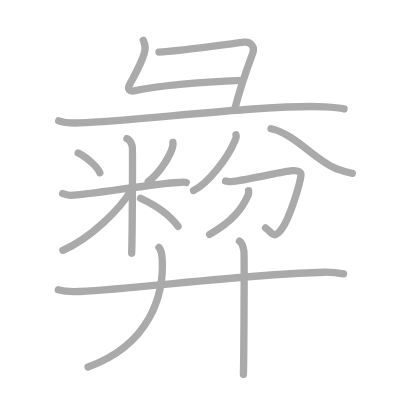
t = 0.00 s
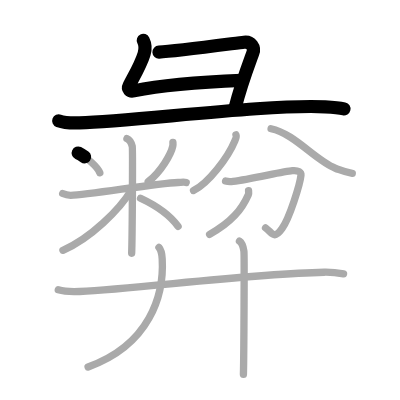
t = 3.25 s
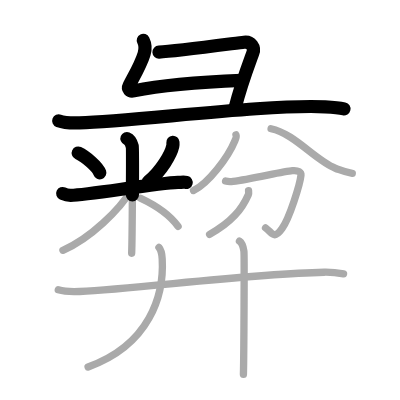
t = 6.50 s
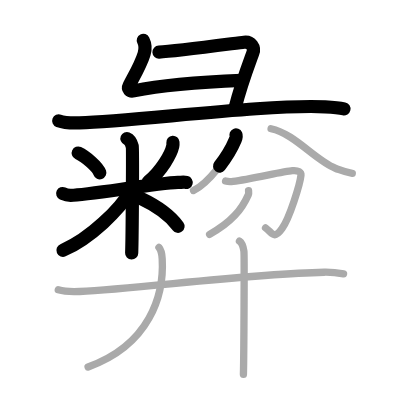
t = 9.50 s
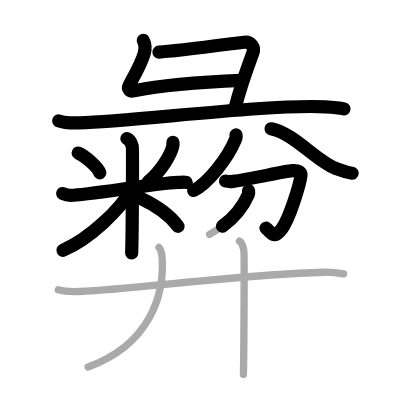
t = 12.75 s
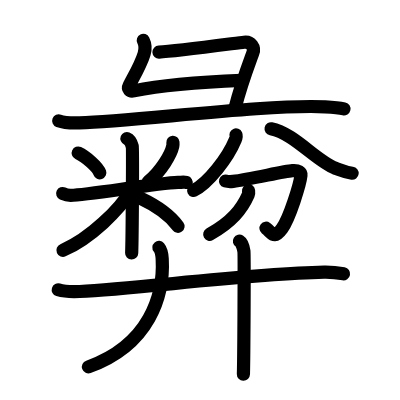
t = 16.00 s

The animated SVG that drew these frames (rendered in a browser with its animation timeline set to each time). Animation: 16 SMIL elements (animate=16); one cycle of 16.00 s.

<?xml version="1.0" standalone="no"?>
<!DOCTYPE svg PUBLIC "-//W3C//DTD SVG 1.1//EN"   "http://www.w3.org/Graphics/SVG/1.1/DTD/svg11.dtd">
<svg width="400px" height="400px"  version="1.1" xmlns="http://www.w3.org/2000/svg">
  <defs>
    <marker id="Triangle" viewBox="0 0 10 10" refX="0" refY="5" markerUnits="strokeWidth" markerWidth="3" style="stroke-opacity:0%;fill:#aaaaaa;" markerHeight="2" orient="auto">
      <path d="M 0 0 L 10 5 L 0 10 z" />
    </marker>
    
    <marker id="Arrow" viewBox="0 0 10 10" refX="5" refY="5" markerUnits="strokeWidth" markerWidth="1.8" style="stroke-opacity:0%;fill:#770000;" markerHeight="2" orient="auto">
      <path d="M 0 4 L 6 4 L 4 1 L 10 5 L 4 9 L 6 6 L 0 6 z" />
        <circle cx="5" cy="5" r="5" />
      </marker>
    
    <marker id="TriangleRed" viewBox="0 0 10 10" refX="0" refY="5" markerUnits="strokeWidth" markerWidth="3" style="stroke-opacity:0%;fill:#CC0000;" markerHeight="2" orient="auto">
      <path d="M 0 0 L 10 5 L 0 10 z" />
    </marker>
    
    <marker id="ArrowRed" viewBox="0 0 10 10" refX="5" refY="5" markerUnits="strokeWidth" markerWidth="1.8" style="stroke-opacity:0%;fill:#CC0000;" markerHeight="2" orient="auto">
      <path d="M 0 4 L 6 4 L 4 1 L 10 5 L 4 9 L 6 6 L 0 6 z" />
        <circle cx="5" cy="5" r="5" />
      </marker>
    
  </defs>
  
  <path style="fill:#ffffff; fill-opacity:100%; fill-rule:evenodd; stroke-width:0;" d="M 0 0 L 400px 0 L 400px 400px L 0 400px L 0 0" />

  <g transform="scale(3.6697247706422 3.6697247706422)">
<path style="fill:none; fill-opacity:0%; fill-rule:evenodd; stroke:#aaaaaa; stroke-opacity:100%; stroke-width: 1.5pt; stroke-linejoin:round; stroke-linecap:round;" d="M39.05 11c0.45 0.9 0.63 2.33 0.22 3.67c-0.9 2.96-2.78 6.1-4.05 8.59c-0.53 1.04 0.15 1.73 1.23 1.5C45 23 56.75 22.25 66.05 21.9"></path>
<path style="fill:none; fill-opacity:0%; fill-rule:evenodd; stroke:#aaaaaa; stroke-opacity:100%; stroke-width: 1.5pt; stroke-linejoin:round; stroke-linecap:round;" d="M43.32 14.21c4.43-0.21 20.84-2.44 23.17-2.71c1.94-0.23 2.99 1.38 2.41 2.95C66.5 21 65.54 23.5 64.04 29.5"></path>
<path style="fill:none; fill-opacity:0%; fill-rule:evenodd; stroke:#aaaaaa; stroke-opacity:100%; stroke-width: 1.5pt; stroke-linejoin:round; stroke-linecap:round;" d="M16 32.93c1.47 0.56 4.17 0.61 5.64 0.56c15.59-0.52 51.52-5.17 66.96-4.38c2.45 0.13 3.92 0.27 5.15 0.55"></path>
<path style="fill:none; fill-opacity:0%; fill-rule:evenodd; stroke:#aaaaaa; stroke-opacity:100%; stroke-width: 1.5pt; stroke-linejoin:round; stroke-linecap:round;" d="M21.31 41.7c2.13 1 5.35 3.83 5.89 5.39"></path>
<path style="fill:none; fill-opacity:0%; fill-rule:evenodd; stroke:#aaaaaa; stroke-opacity:100%; stroke-width: 1.5pt; stroke-linejoin:round; stroke-linecap:round;" d="M47.12 38.8c0.02 0.25 0.04 0.65-0.04 1.01c-0.46 2.14-3.09 6.83-6.69 9.7"></path>
<path style="fill:none; fill-opacity:0%; fill-rule:evenodd; stroke:#aaaaaa; stroke-opacity:100%; stroke-width: 1.5pt; stroke-linejoin:round; stroke-linecap:round;" d="M17.08 52.73c0.35 0.16 1.27 0.5 2.2 0.49c4.71-0.06 23.23-3.3 29.21-3.5c0.93-0.03 1.67-0.16 2.25 0"></path>
<path style="fill:none; fill-opacity:0%; fill-rule:evenodd; stroke:#aaaaaa; stroke-opacity:100%; stroke-width: 1.5pt; stroke-linejoin:round; stroke-linecap:round;" d="M34.59 37.75c0.81 0.33 1.29 1.47 1.45 2.12c0.16 0.65 0 25.06-0.16 29.13"></path>
<path style="fill:none; fill-opacity:0%; fill-rule:evenodd; stroke:#aaaaaa; stroke-opacity:100%; stroke-width: 1.5pt; stroke-linejoin:round; stroke-linecap:round;" d="M35.93 51.57c-3.31 5.58-11.34 13.42-18.78 16.64"></path>
<path style="fill:none; fill-opacity:0%; fill-rule:evenodd; stroke:#aaaaaa; stroke-opacity:100%; stroke-width: 1.5pt; stroke-linejoin:round; stroke-linecap:round;" d="M38.3 54.01c3.64 1.71 7.97 4.54 10.23 7.67"></path>
<path style="fill:none; fill-opacity:0%; fill-rule:evenodd; stroke:#aaaaaa; stroke-opacity:100%; stroke-width: 1.5pt; stroke-linejoin:round; stroke-linecap:round;" d="M64.31 36.77c0.2 0.45-0.04 0.96-0.28 1.53c-1.91 4.65-7.28 11.64-11.29 13.62"></path>
<path style="fill:none; fill-opacity:0%; fill-rule:evenodd; stroke:#aaaaaa; stroke-opacity:100%; stroke-width: 1.5pt; stroke-linejoin:round; stroke-linecap:round;" d="M73.87 35.09c6.18 1.2 12.35 8.83 17.5 10.75c1.99 0.74 2.7 1.14 4.63 1.38"></path>
<path style="fill:none; fill-opacity:0%; fill-rule:evenodd; stroke:#aaaaaa; stroke-opacity:100%; stroke-width: 1.5pt; stroke-linejoin:round; stroke-linecap:round;" d="M61.47 49.33c0.65 0.19 1.48 0.17 2.05 0.1c4.66-0.54 13.58-2.73 16.16-2.93c1.68-0.13 2.43 0.39 2.33 1.29c-0.25 2.38-3.09 11.63-5.17 14.5c-2.27 3.13-2.61 1.17-4.48-0.19"></path>
<path style="fill:none; fill-opacity:0%; fill-rule:evenodd; stroke:#aaaaaa; stroke-opacity:100%; stroke-width: 1.5pt; stroke-linejoin:round; stroke-linecap:round;" d="M67.73 51.98c0.03 0.26 0.1 0.7-0.06 1.06c-1.81 4.1-4.62 7.51-10.55 10.83"></path>
<path style="fill:none; fill-opacity:0%; fill-rule:evenodd; stroke:#aaaaaa; stroke-opacity:100%; stroke-width: 1.5pt; stroke-linejoin:round; stroke-linecap:round;" d="M15.88 78.97c1.52 0.46 4.3 0.53 5.82 0.46c15.8-0.76 46.55-4.86 66.61-5.25c2.53-0.05 4.05 0.22 5.31 0.45"></path>
<path style="fill:none; fill-opacity:0%; fill-rule:evenodd; stroke:#aaaaaa; stroke-opacity:100%; stroke-width: 1.5pt; stroke-linejoin:round; stroke-linecap:round;" d="M43.31 67.43c0.69 0.82 0.83 2.02 0.89 3.11C44.76 80.46 40.75 94 24 100"></path>
<path style="fill:none; fill-opacity:0%; fill-rule:evenodd; stroke:#aaaaaa; stroke-opacity:100%; stroke-width: 1.5pt; stroke-linejoin:round; stroke-linecap:round;" d="M65.25 65.73c0.68 0.42 1.09 1.9 1.22 2.74c0.14 0.84 0 28.26-0.14 33.53"></path>

<path style="fill:none; fill-opacity:0%; fill-rule:evenodd; stroke:#000000; stroke-opacity:100%; stroke-width: 2.7pt; stroke-linejoin:round; stroke-linecap:round;" d="M39.05 11c0.45 0.9 0.63 2.33 0.22 3.67c-0.9 2.96-2.78 6.1-4.05 8.59c-0.53 1.04 0.15 1.73 1.23 1.5C45 23 56.75 22.25 66.05 21.9" pathLength="100" stroke-dashoffset="100" stroke-dasharray="100 105"><animate id="dashAnim1" attributeName="stroke-dashoffset" from="100" to="0" dur="1s" calcMode="linear" fill="freeze"/></path>
<path style="fill:none; fill-opacity:0%; fill-rule:evenodd; stroke:#000000; stroke-opacity:100%; stroke-width: 2.7pt; stroke-linejoin:round; stroke-linecap:round;" d="M43.32 14.21c4.43-0.21 20.84-2.44 23.17-2.71c1.94-0.23 2.99 1.38 2.41 2.95C66.5 21 65.54 23.5 64.04 29.5" pathLength="100" stroke-dashoffset="100" stroke-dasharray="100 105"><animate id="dashAnim2" attributeName="stroke-dashoffset" from="100" to="0" dur="1s" calcMode="linear" begin="dashAnim1.end" fill="freeze"/></path>
<path style="fill:none; fill-opacity:0%; fill-rule:evenodd; stroke:#000000; stroke-opacity:100%; stroke-width: 2.7pt; stroke-linejoin:round; stroke-linecap:round;" d="M16 32.93c1.47 0.56 4.17 0.61 5.64 0.56c15.59-0.52 51.52-5.17 66.96-4.38c2.45 0.13 3.92 0.27 5.15 0.55" pathLength="100" stroke-dashoffset="100" stroke-dasharray="100 105"><animate id="dashAnim3" attributeName="stroke-dashoffset" from="100" to="0" dur="1s" calcMode="linear" begin="dashAnim2.end" fill="freeze"/></path>
<path style="fill:none; fill-opacity:0%; fill-rule:evenodd; stroke:#000000; stroke-opacity:100%; stroke-width: 2.7pt; stroke-linejoin:round; stroke-linecap:round;" d="M21.31 41.7c2.13 1 5.35 3.83 5.89 5.39" pathLength="100" stroke-dashoffset="100" stroke-dasharray="100 105"><animate id="dashAnim4" attributeName="stroke-dashoffset" from="100" to="0" dur="1s" calcMode="linear" begin="dashAnim3.end" fill="freeze"/></path>
<path style="fill:none; fill-opacity:0%; fill-rule:evenodd; stroke:#000000; stroke-opacity:100%; stroke-width: 2.7pt; stroke-linejoin:round; stroke-linecap:round;" d="M47.12 38.8c0.02 0.25 0.04 0.65-0.04 1.01c-0.46 2.14-3.09 6.83-6.69 9.7" pathLength="100" stroke-dashoffset="100" stroke-dasharray="100 105"><animate id="dashAnim5" attributeName="stroke-dashoffset" from="100" to="0" dur="1s" calcMode="linear" begin="dashAnim4.end" fill="freeze"/></path>
<path style="fill:none; fill-opacity:0%; fill-rule:evenodd; stroke:#000000; stroke-opacity:100%; stroke-width: 2.7pt; stroke-linejoin:round; stroke-linecap:round;" d="M17.08 52.73c0.35 0.16 1.27 0.5 2.2 0.49c4.71-0.06 23.23-3.3 29.21-3.5c0.93-0.03 1.67-0.16 2.25 0" pathLength="100" stroke-dashoffset="100" stroke-dasharray="100 105"><animate id="dashAnim6" attributeName="stroke-dashoffset" from="100" to="0" dur="1s" calcMode="linear" begin="dashAnim5.end" fill="freeze"/></path>
<path style="fill:none; fill-opacity:0%; fill-rule:evenodd; stroke:#000000; stroke-opacity:100%; stroke-width: 2.7pt; stroke-linejoin:round; stroke-linecap:round;" d="M34.59 37.75c0.81 0.33 1.29 1.47 1.45 2.12c0.16 0.65 0 25.06-0.16 29.13" pathLength="100" stroke-dashoffset="100" stroke-dasharray="100 105"><animate id="dashAnim7" attributeName="stroke-dashoffset" from="100" to="0" dur="1s" calcMode="linear" begin="dashAnim6.end" fill="freeze"/></path>
<path style="fill:none; fill-opacity:0%; fill-rule:evenodd; stroke:#000000; stroke-opacity:100%; stroke-width: 2.7pt; stroke-linejoin:round; stroke-linecap:round;" d="M35.93 51.57c-3.31 5.58-11.34 13.42-18.78 16.64" pathLength="100" stroke-dashoffset="100" stroke-dasharray="100 105"><animate id="dashAnim8" attributeName="stroke-dashoffset" from="100" to="0" dur="1s" calcMode="linear" begin="dashAnim7.end" fill="freeze"/></path>
<path style="fill:none; fill-opacity:0%; fill-rule:evenodd; stroke:#000000; stroke-opacity:100%; stroke-width: 2.7pt; stroke-linejoin:round; stroke-linecap:round;" d="M38.3 54.01c3.64 1.71 7.97 4.54 10.23 7.67" pathLength="100" stroke-dashoffset="100" stroke-dasharray="100 105"><animate id="dashAnim9" attributeName="stroke-dashoffset" from="100" to="0" dur="1s" calcMode="linear" begin="dashAnim8.end" fill="freeze"/></path>
<path style="fill:none; fill-opacity:0%; fill-rule:evenodd; stroke:#000000; stroke-opacity:100%; stroke-width: 2.7pt; stroke-linejoin:round; stroke-linecap:round;" d="M64.31 36.77c0.2 0.45-0.04 0.96-0.28 1.53c-1.91 4.65-7.28 11.64-11.29 13.62" pathLength="100" stroke-dashoffset="100" stroke-dasharray="100 105"><animate id="dashAnim10" attributeName="stroke-dashoffset" from="100" to="0" dur="1s" calcMode="linear" begin="dashAnim9.end" fill="freeze"/></path>
<path style="fill:none; fill-opacity:0%; fill-rule:evenodd; stroke:#000000; stroke-opacity:100%; stroke-width: 2.7pt; stroke-linejoin:round; stroke-linecap:round;" d="M73.87 35.09c6.18 1.2 12.35 8.83 17.5 10.75c1.99 0.74 2.7 1.14 4.63 1.38" pathLength="100" stroke-dashoffset="100" stroke-dasharray="100 105"><animate id="dashAnim11" attributeName="stroke-dashoffset" from="100" to="0" dur="1s" calcMode="linear" begin="dashAnim10.end" fill="freeze"/></path>
<path style="fill:none; fill-opacity:0%; fill-rule:evenodd; stroke:#000000; stroke-opacity:100%; stroke-width: 2.7pt; stroke-linejoin:round; stroke-linecap:round;" d="M61.47 49.33c0.65 0.19 1.48 0.17 2.05 0.1c4.66-0.54 13.58-2.73 16.16-2.93c1.68-0.13 2.43 0.39 2.33 1.29c-0.25 2.38-3.09 11.63-5.17 14.5c-2.27 3.13-2.61 1.17-4.48-0.19" pathLength="100" stroke-dashoffset="100" stroke-dasharray="100 105"><animate id="dashAnim12" attributeName="stroke-dashoffset" from="100" to="0" dur="1s" calcMode="linear" begin="dashAnim11.end" fill="freeze"/></path>
<path style="fill:none; fill-opacity:0%; fill-rule:evenodd; stroke:#000000; stroke-opacity:100%; stroke-width: 2.7pt; stroke-linejoin:round; stroke-linecap:round;" d="M67.73 51.98c0.03 0.26 0.1 0.7-0.06 1.06c-1.81 4.1-4.62 7.51-10.55 10.83" pathLength="100" stroke-dashoffset="100" stroke-dasharray="100 105"><animate id="dashAnim13" attributeName="stroke-dashoffset" from="100" to="0" dur="1s" calcMode="linear" begin="dashAnim12.end" fill="freeze"/></path>
<path style="fill:none; fill-opacity:0%; fill-rule:evenodd; stroke:#000000; stroke-opacity:100%; stroke-width: 2.7pt; stroke-linejoin:round; stroke-linecap:round;" d="M15.88 78.97c1.52 0.46 4.3 0.53 5.82 0.46c15.8-0.76 46.55-4.86 66.61-5.25c2.53-0.05 4.05 0.22 5.31 0.45" pathLength="100" stroke-dashoffset="100" stroke-dasharray="100 105"><animate id="dashAnim14" attributeName="stroke-dashoffset" from="100" to="0" dur="1s" calcMode="linear" begin="dashAnim13.end" fill="freeze"/></path>
<path style="fill:none; fill-opacity:0%; fill-rule:evenodd; stroke:#000000; stroke-opacity:100%; stroke-width: 2.7pt; stroke-linejoin:round; stroke-linecap:round;" d="M43.31 67.43c0.69 0.82 0.83 2.02 0.89 3.11C44.76 80.46 40.75 94 24 100" pathLength="100" stroke-dashoffset="100" stroke-dasharray="100 105"><animate id="dashAnim15" attributeName="stroke-dashoffset" from="100" to="0" dur="1s" calcMode="linear" begin="dashAnim14.end" fill="freeze"/></path>
<path style="fill:none; fill-opacity:0%; fill-rule:evenodd; stroke:#000000; stroke-opacity:100%; stroke-width: 2.7pt; stroke-linejoin:round; stroke-linecap:round;" d="M65.25 65.73c0.68 0.42 1.09 1.9 1.22 2.74c0.14 0.84 0 28.26-0.14 33.53" pathLength="100" stroke-dashoffset="100" stroke-dasharray="100 105"><animate id="dashAnim16" attributeName="stroke-dashoffset" from="100" to="0" dur="1s" calcMode="linear" begin="dashAnim15.end" fill="freeze"/></path>

</g>

</svg>  
          
